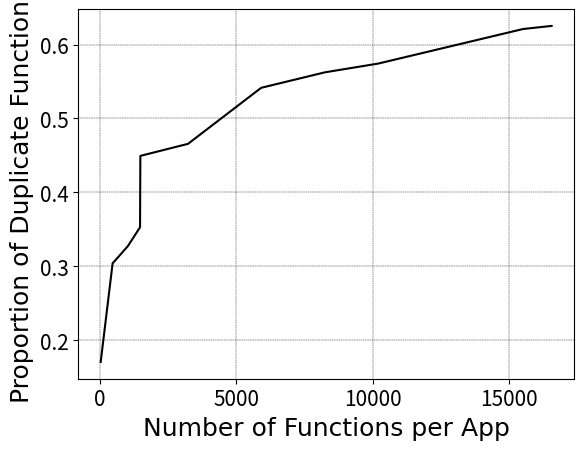

Source code (Python):
import os
import random
import matplotlib as mpl
import matplotlib.pyplot as plt 
import numpy as np
import numpy


y=[0.1707,0.4494,0.4657,0.5415,0.5624,0.3529,0.304,0.621,0.3276,0.5743,0.6252]
x=[41,1482,3238,8247,5917,1493,477,15503,1041,10206,16551]
x.sort()
y.sort()
# ax=plt.gca()
# ax.spines['top'].set_visible(True)
# ax.spines['bottom'].set_visible(True)
# ax.spines['left'].set_visible(True)
# ax.spines['right'].set_visible(True)
#ax.set_xscale('log')
#plt.figure(num=1,figsize=(8,6),)
font1={'family':'Times New Roman',
'weight':'normal',
'size': 18,}
plt.grid(color='black',linewidth='0.3',linestyle='--')
#plt.yscale("log")
plt.plot(x,y,linestyle='-',color='black')
plt.xlabel("Number of Functions per App",font1 )
plt.ylabel("Proportion of Duplicate Functions",font1)
plt.tick_params(labelsize=15)
#plt.grid(color='black',linewidth='0.3',linestyle='--')
plt.show()